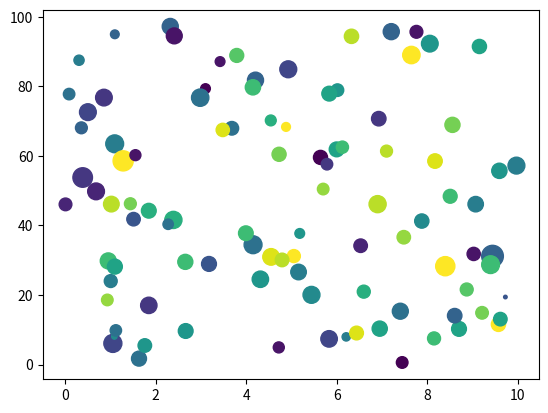

The matplotlib source for this figure:
import matplotlib.pyplot as plt
import numpy as np

x = np.random. uniform(0.0, 10.0, 100)
y = np.random. uniform(0.0, 100.0, 100)
z = np.random. normal(100.0, 40.0, 100)
c = np.random. randint(0, 20, 100)

plt.scatter(x, y, c=c, s =z)

plt.show()